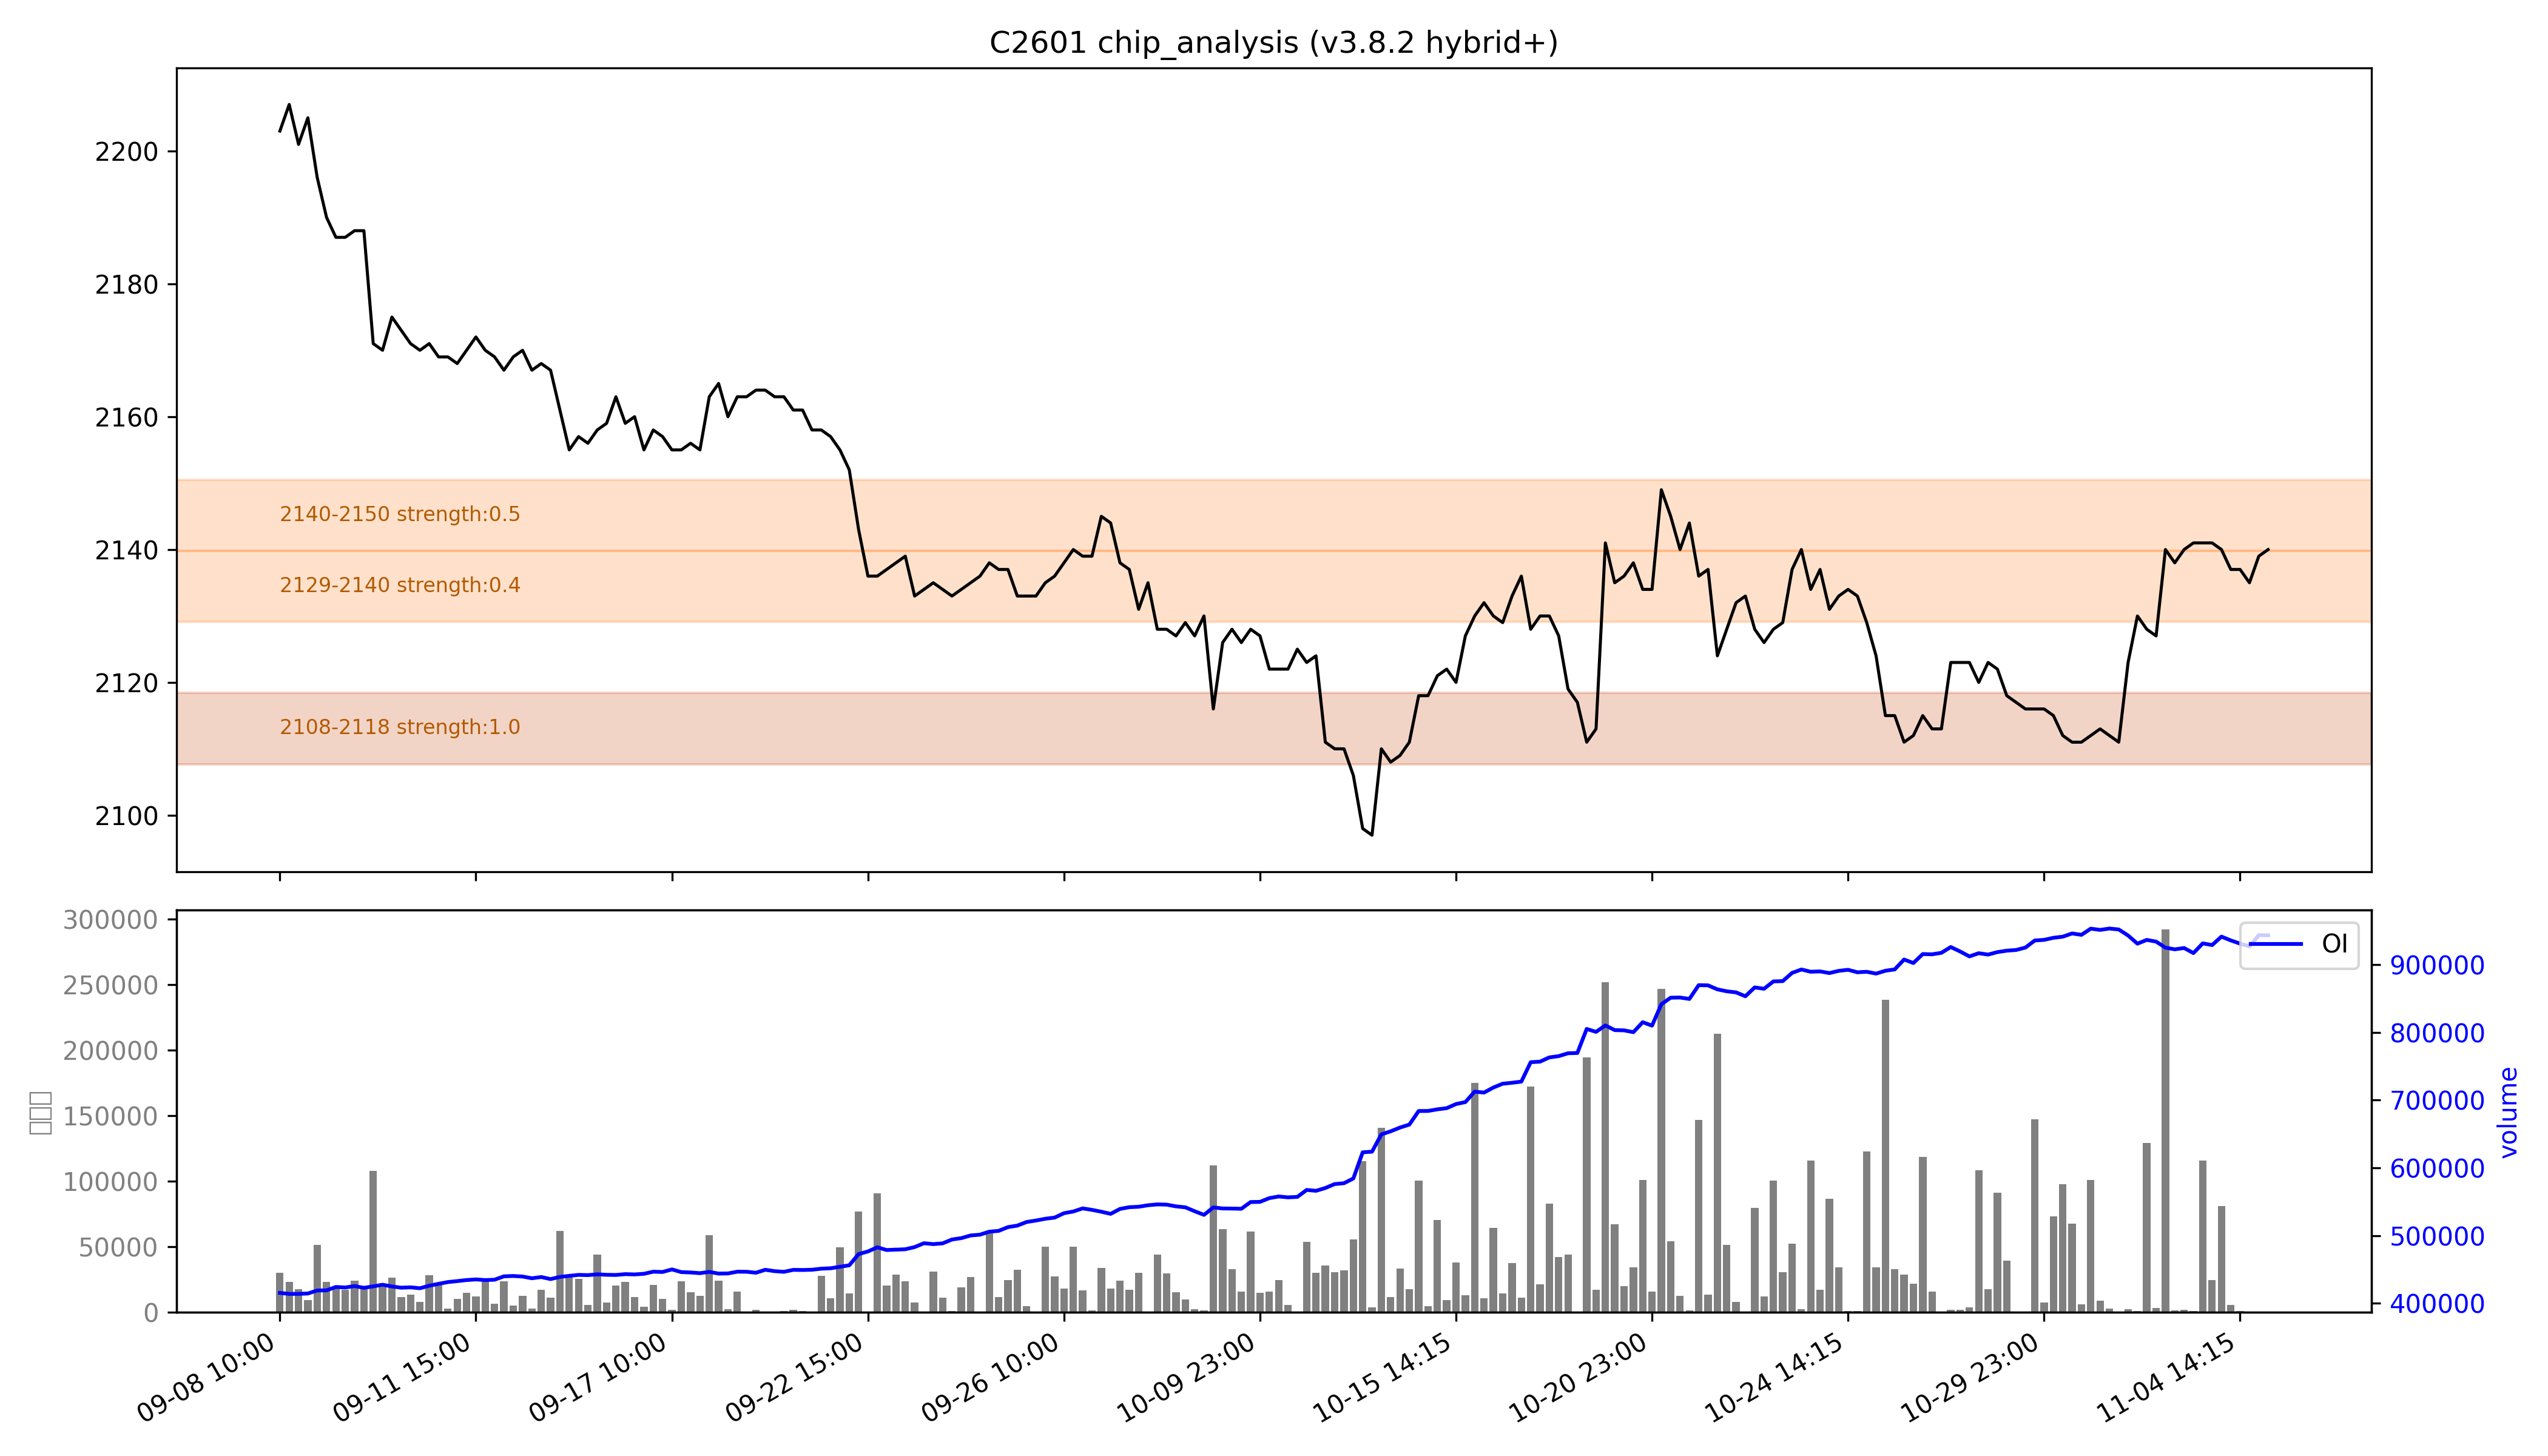

The table this chart was drawn from, first rows:
low, high, recent_strength, all_strength, avg_strength, persistent, zone_type
2108, 2118, 强：1.0, 强：1.0, 强：1.0, True, 持久区
2129, 2140, 0.1, 0.6, 0.4, False, 短期区
2140, 2150, 0.4, 0.7, 0.5, False, 短期区
